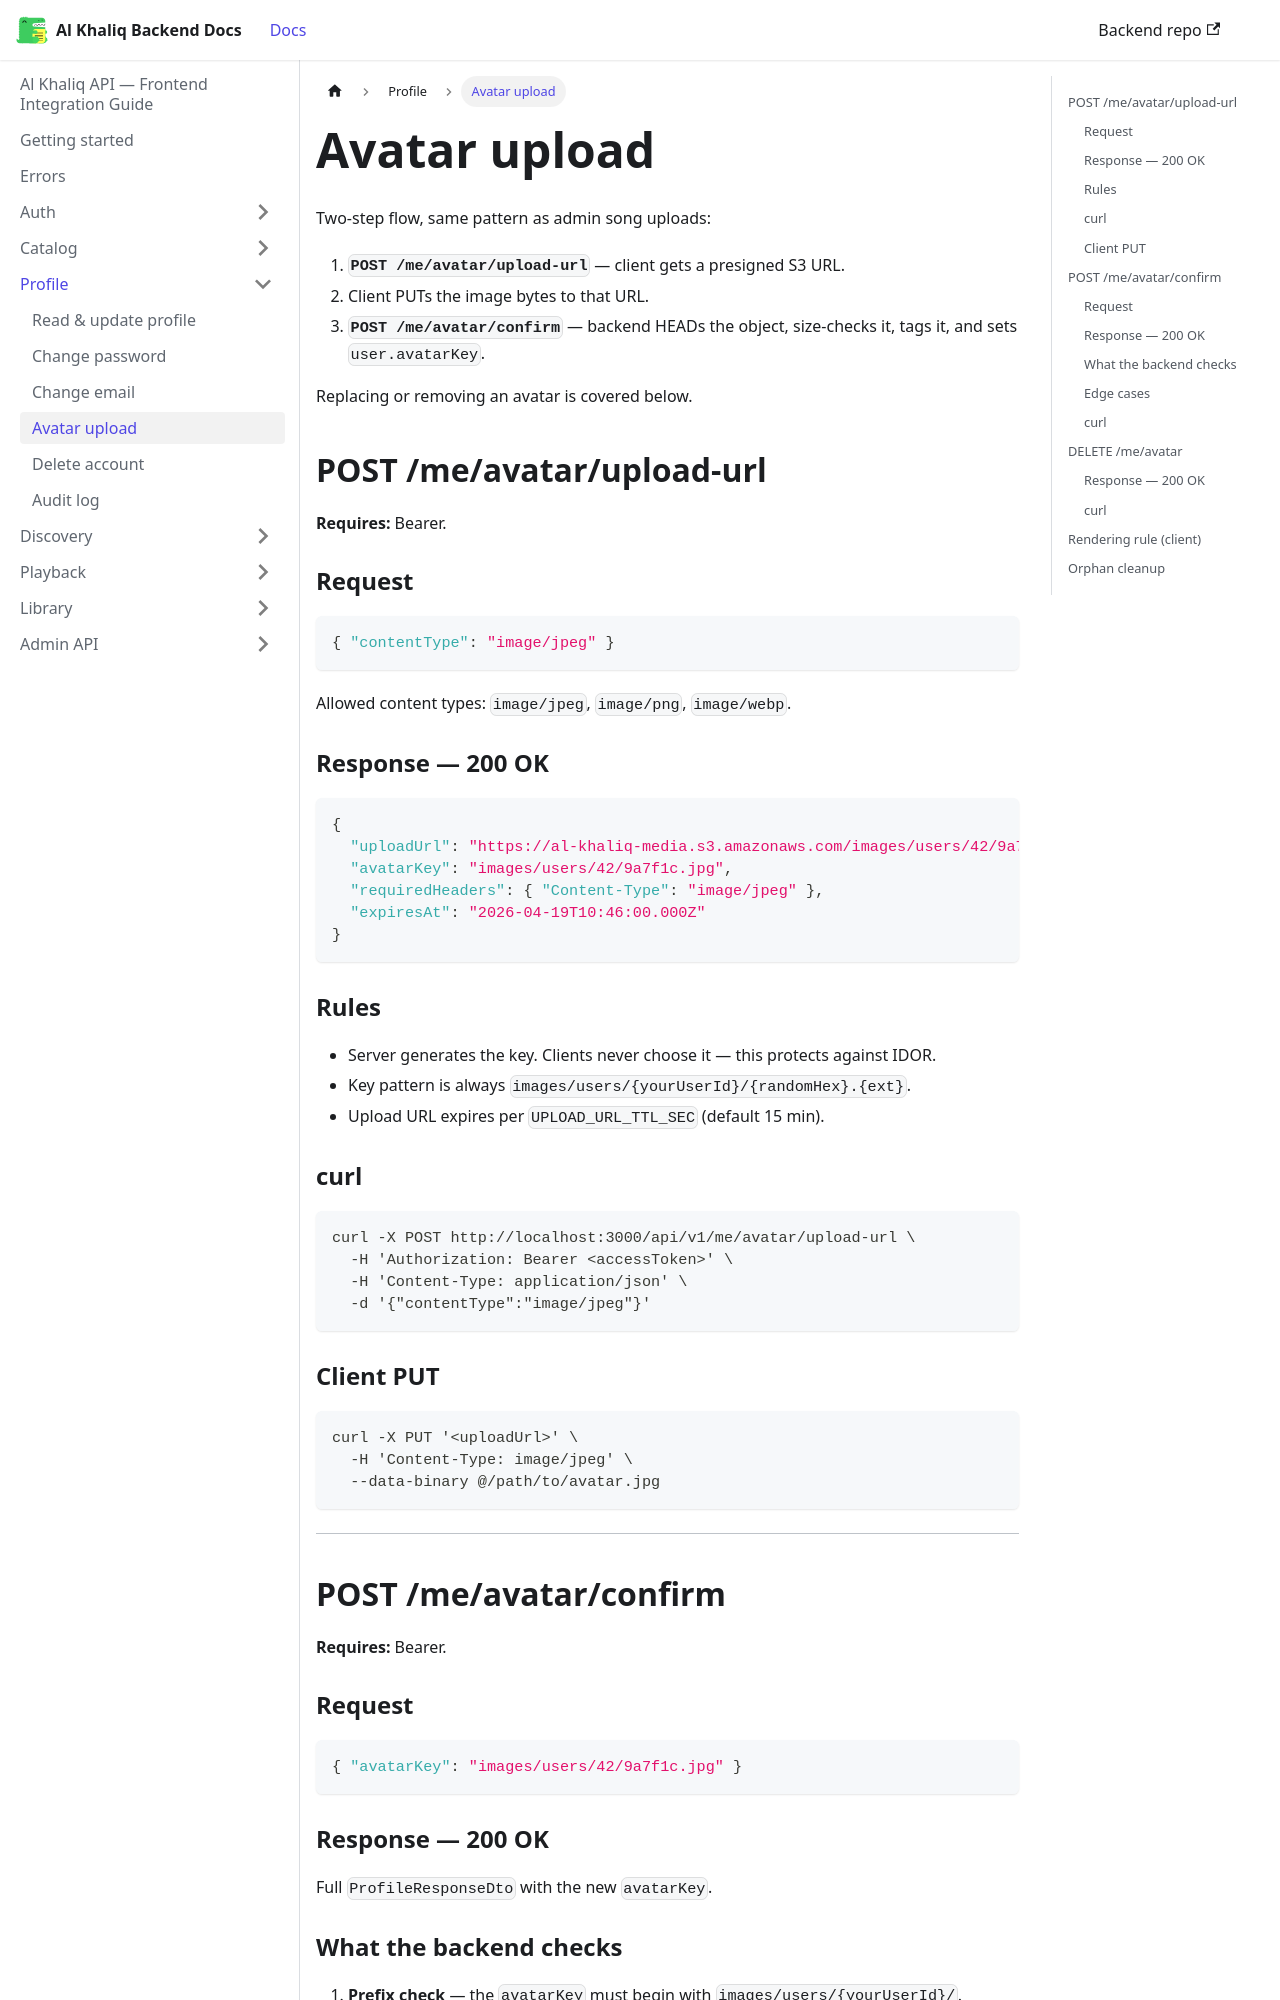

repository: igee-17/al-khaliq-docs · page: profile/avatar/index.html · generator: docusaurus

---
sidebar_position: 4
---

# Avatar upload

Two-step flow, same pattern as admin song uploads:

1. **`POST /me/avatar/upload-url`** — client gets a presigned S3 URL.
2. Client PUTs the image bytes to that URL.
3. **`POST /me/avatar/confirm`** — backend HEADs the object, size-checks it, tags it, and sets `user.avatarKey`.

Replacing or removing an avatar is covered below.

## POST /me/avatar/upload-url

**Requires:** Bearer.

### Request

```json
{ "contentType": "image/jpeg" }
```

Allowed content types: `image/jpeg`, `image/png`, `image/webp`.

### Response — 200 OK

```json
{
  "uploadUrl": "https://al-khaliq-media.s3.amazonaws.com/images/users/42/9a7f1c.jpg?X-Amz-...",
  "avatarKey": "images/users/42/9a7f1c.jpg",
  "requiredHeaders": { "Content-Type": "image/jpeg" },
  "expiresAt": "2026-04-19T10:46:00.000Z"
}
```

### Rules

- Server generates the key. Clients never choose it — this protects against IDOR.
- Key pattern is always `images/users/{yourUserId}/{randomHex}.{ext}`.
- Upload URL expires per `UPLOAD_URL_TTL_SEC` (default 15 min).

### curl

```bash
curl -X POST http://localhost:3000/api/v1/me/avatar/upload-url \
  -H 'Authorization: Bearer <accessToken>' \
  -H 'Content-Type: application/json' \
  -d '{"contentType":"image/jpeg"}'
```

### Client PUT

```bash
curl -X PUT '<uploadUrl>' \
  -H 'Content-Type: image/jpeg' \
  --data-binary @/path/to/avatar.jpg
```

---

## POST /me/avatar/confirm

**Requires:** Bearer.

### Request

```json
{ "avatarKey": "images/users/42/9a7f1c.jpg" }
```

### Response — 200 OK

Full `ProfileResponseDto` with the new `avatarKey`.
